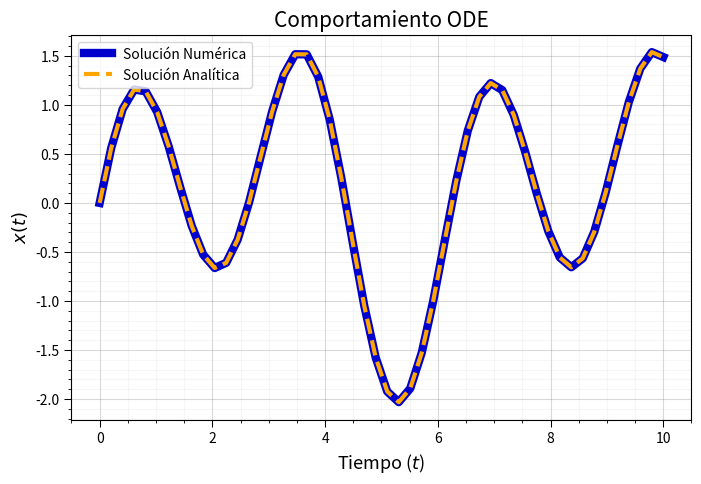
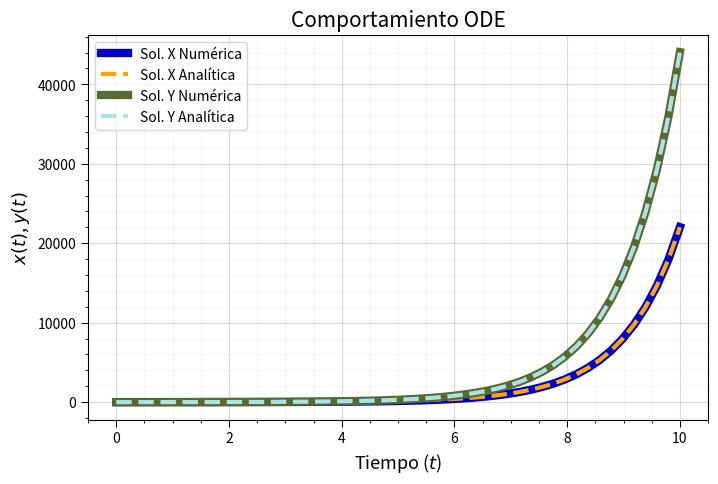
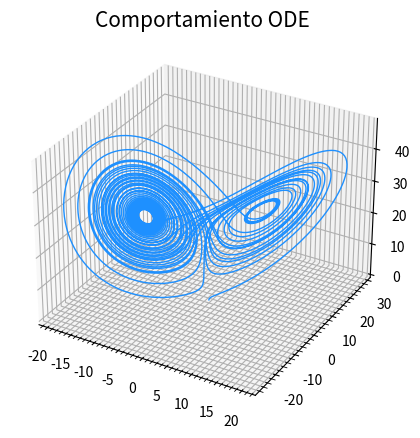
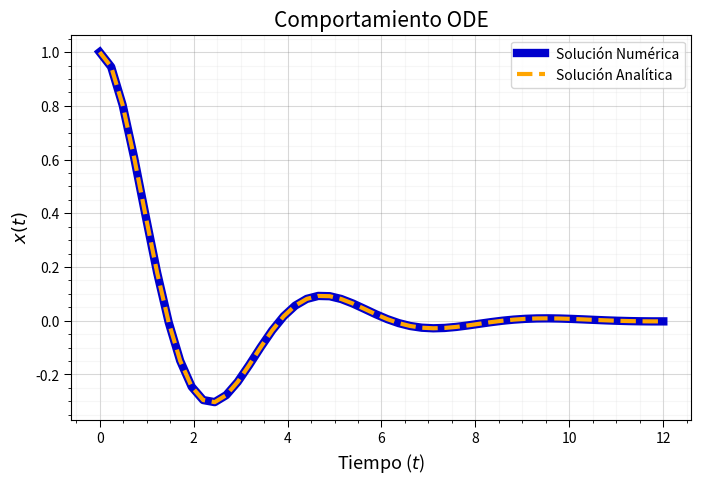
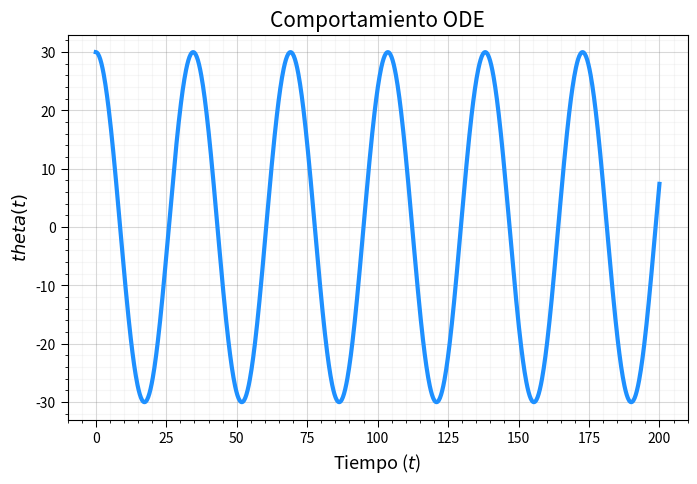
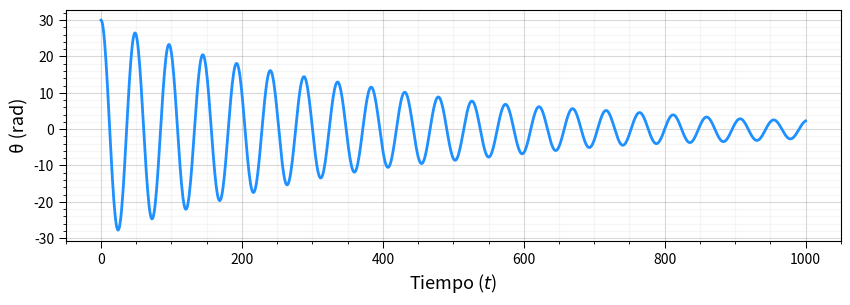
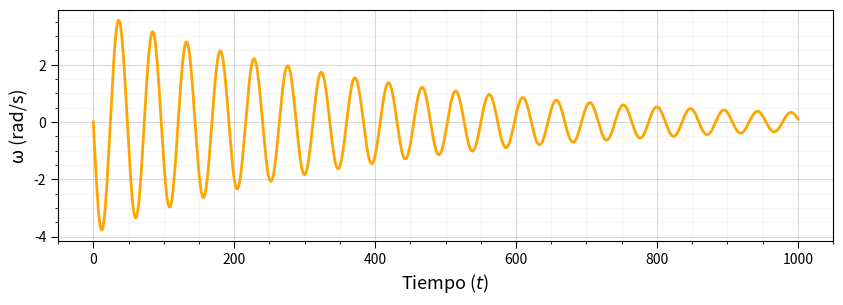
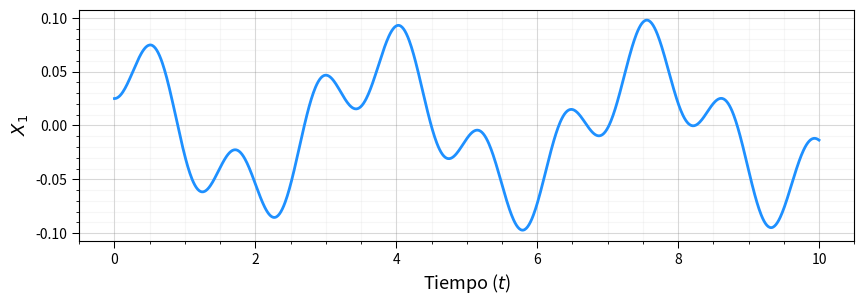
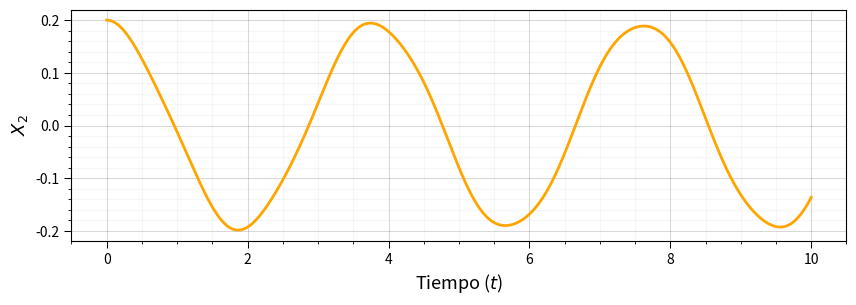

These figures' Python source, in order:
# Datos y Gráficas
%matplotlib inline
import matplotlib.pyplot as plt
import pandas as pd
import numpy as np

# ODE
from scipy import integrate

# PASO 1. Definir la función f(x,t)
def ode(x, t):
    dx_dt = -x + np.sin(t) + 3*np.cos(2*t)
    return dx_dt

ode

# PASO 2. Condiciones iniciales
condiciones_iniciales = 0
condiciones_iniciales

# PASO 3. Puntos de tiempo
start = 0
stop = 10
num = 50

tiempo = np.linspace(start, stop, num)
tiempo

# PASO 4. Solcionar ODE
sol = integrate.odeint(func=ode, 
                       y0=condiciones_iniciales, 
                       t=tiempo)

sol

def formato_grafica(titulo, ejex, ejey, leyenda=False, xlim=[None, None], ylim=[None, None]):
    plt.rcParams['axes.axisbelow'] = True

    plt.title(titulo, fontsize=15)
    plt.ylabel(ejey, fontsize=13)
    plt.xlabel(ejex, fontsize=13)

    plt.tick_params(direction='out', length=5, width=0.75, grid_alpha=0.3)
    plt.xticks(rotation=0)
    plt.minorticks_on()
    plt.ylim(ylim[0], ylim[1])
    plt.xlim(xlim[0], xlim[1])
    plt.grid(True)
    plt.grid(visible=True, which='major', color='grey', linestyle='-')
    plt.grid(visible=True, which='minor', color='lightgrey', linestyle='-', alpha=0.2)
    
    if leyenda == True:
        plt.legend(loc='best')
    
    plt.tight_layout;

# Solución Analítica
def sol_an(t):
    return (1/2)*np.sin(t) - (1/2)*np.cos(t) + (3/5)*np.cos(2.0*t) + (6/5)*np.sin(2.0*t) - (1/10)*np.exp(-t)

# Gráfica
hor = 8
ver = 5
fig1 = plt.figure(figsize=(hor, ver), dpi=80)

plt.plot(tiempo, sol, linestyle='-', linewidth=6, color='mediumblue', label='Solución Numérica')
plt.plot(tiempo, sol_an(tiempo), linestyle='--', linewidth=3, color='orange', label='Solución Analítica')

formato_grafica(titulo='Comportamiento ODE', 
                ejex='Tiempo ($t$)', 
                ejey='$x(t)$',
                leyenda=True)

# PASO 1. Definir la función f(x,t)
def ode(variables, t):
    # Variables
    x = variables[0]
    y = variables[1]
    
    # Ecuaciones
    dx_dt = y - x
    dy_dt = 4*x - y
    
    return [dx_dt, dy_dt]

ode

# PASO 2. Condiciones iniciales
condiciones_iniciales = [2, 0] # [x0, y0]
condiciones_iniciales

# PASO 3. Puntos de tiempo
start = 0
stop = 10
num = 50

tiempo = np.linspace(start, stop, num)
tiempo

# PASO 4. Solcionar ODE
sol = integrate.odeint(func=ode, 
                       y0=condiciones_iniciales, 
                       t=tiempo)

sol

# Solución Analítica
def X_an(t):
    return np.exp(t) + np.exp(-3*t)

def Y_an(t):
    return 2*np.exp(t) - 2*np.exp(-3*t)

# Gráfica
hor = 8
ver = 5
fig1 = plt.figure(figsize=(hor, ver), dpi=80)

# X
plt.plot(tiempo, sol[:,0], linestyle='-', linewidth=6, color='mediumblue', label='Sol. X Numérica')
plt.plot(tiempo, X_an(tiempo), linestyle='--', linewidth=3, color='orange', label='Sol. X Analítica')

# Y
plt.plot(tiempo, sol[:,1], linestyle='-', linewidth=6, color='darkolivegreen', label='Sol. Y Numérica')
plt.plot(tiempo, Y_an(tiempo), linestyle='--', linewidth=3, color='powderblue', label='Sol. Y Analítica')

formato_grafica(titulo='Comportamiento ODE', 
                ejex='Tiempo ($t$)', 
                ejey='$x(t)$, $y(t)$',
                leyenda=True)

# PASO 1. Definir la función f(x,t)
def ode(variables, t, sigma, rho, beta):
    # Variables
    x = variables[0]
    y = variables[1]
    z = variables[2]
    
    # Ecuaciones
    dx_dt = sigma * (y-x)
    dy_dt = x * (rho-z) - y
    dz_dt = x*y - beta*z
    
    return [dx_dt, dy_dt, dz_dt]

ode

# PASO 2. Condiciones iniciales
condiciones_iniciales = [1, 0, 0] # [x0, y0, z0]
condiciones_iniciales

# PASO 3. Puntos de tiempo
start = 0
stop = 40
num = 10000

tiempo = np.linspace(start, stop, num)

# PASO 4. Solcionar ODE
sigma = 10
rho = 28
beta = 8/3

sol = integrate.odeint(func=ode, 
                       y0=condiciones_iniciales, 
                       t=tiempo,
                       args=(sigma, rho, beta))

sol

from mpl_toolkits.mplot3d import Axes3D

# Gráfica
hor = 8
ver = 5
fig = plt.figure(figsize=(hor, ver), dpi=80)
ax = fig.add_subplot(1, 1, 1, projection='3d')

ax.plot(sol[:, 0], sol[:, 1], sol[:, 2], linestyle='-', linewidth=1, color='dodgerblue', label='Solución Numérica')

formato_grafica(titulo='Comportamiento ODE', 
                ejex='', 
                ejey='',
                leyenda=False)

# PASO 1. Definir la función f(x,t)
def ode(variables, t):
    # Variables
    x = variables[0]
    dx_dt = variables[1]
    
    # Ecuaciones
    d2x_dt2 = -dx_dt - 2*x
    
    return [dx_dt, d2x_dt2]

ode

# PASO 2. Condiciones iniciales
condiciones_iniciales = [1, 0] # [x0, dx_dt0]
condiciones_iniciales

# PASO 3. Puntos de tiempo
start = 0
stop = 12
num = 50

tiempo = np.linspace(start, stop, num)
tiempo

# PASO 4. Solcionar ODE
sol = integrate.odeint(func=ode, 
                       y0=condiciones_iniciales, 
                       t=tiempo)

sol

# Solución Analítica
def sol_an(t):
    return np.exp(-t/2) * (np.cos(np.sqrt(7) * t / 2) + np.sin(np.sqrt(7) * t / 2)/np.sqrt(7))

# Gráfica
hor = 8
ver = 5
fig1 = plt.figure(figsize=(hor, ver), dpi=80)

plt.plot(tiempo, sol[:,0], linestyle='-', linewidth=6, color='mediumblue', label='Solución Numérica')
plt.plot(tiempo, sol_an(tiempo), linestyle='--', linewidth=3, color='orange', label='Solución Analítica')

formato_grafica(titulo='Comportamiento ODE', 
                ejex='Tiempo ($t$)', 
                ejey='$x(t)$',
                leyenda=True)

# PASO 1. Definir la función
def pendulo_simple(variables, t, g, L):
    # Variables
    theta = variables[0]
    dtheta_dt = variables[1]
    
    # Ecuaciones
    d2theta_dt2 = -(g/L) * np.sin(np.deg2rad(theta))
    
    return [dtheta_dt, d2theta_dt2]

pendulo_simple

# PASO 2. Condiciones iniciales
condiciones_iniciales = [30, 0] # [x0, dx_dt0]
condiciones_iniciales

# PASO 3. Puntos de tiempo
start = 0
stop = 200
num = 1000

tiempo = np.linspace(start, stop, num)
tiempo

# PASO 4. Solcionar ODE
## Constantes
g = 9.81
L = 5.0

## Solución numérica
sol = integrate.odeint(func=pendulo_simple, 
                       y0=condiciones_iniciales, 
                       t=tiempo,
                       args=(g, L))

sol

# Gráfica
hor = 8
ver = 5
fig1 = plt.figure(figsize=(hor, ver), dpi=80)

plt.plot(tiempo, sol[:,0], linestyle='-', linewidth=3, color='dodgerblue', label='Solución Numérica')

formato_grafica(titulo='Comportamiento ODE', 
                ejex='Tiempo ($t$)', 
                ejey='$theta(t)$',
                leyenda=False)

# PASO 1. Definir la función
def pendulo_friccion(variables, t, alpha, beta, gamma):
    # Variables
    theta = variables[0]
    dtheta = variables[1]
    
    # Ecuaciones
    d2theta = -alpha*dtheta - np.sin(np.deg2rad(theta)) + gamma*np.cos(np.deg2rad(beta*t))
    
    return [dtheta, d2theta]

pendulo_friccion

# PASO 2. Condiciones iniciales
condiciones_iniciales = [30, 0] # [x0, dx_dt0]
condiciones_iniciales

# PASO 3. Puntos de tiempo
start = 0
stop = 1000
num = 1000

tiempo = np.linspace(start, stop, num)
tiempo

# PASO 4. Solcionar ODE
## Constantes
c = 0.5
m = 2.0
omega = 50.0
beta = 0.98
F = 150
L = 8.0

alpha = c / (m*omega)
gamma = F / (m*L*(omega**2))

## Solución numérica
sol = integrate.odeint(func=pendulo_friccion, 
                       y0=condiciones_iniciales, 
                       t=tiempo,
                       args=(alpha, beta, gamma))

sol

# Gráfica
hor = 10
ver = 3

# Ángulo
fig = plt.figure(figsize=(hor, ver), dpi=80)

plt.plot(tiempo, sol[:,0], linestyle='-', linewidth=2, color='dodgerblue', label='Solución Numérica')

formato_grafica(titulo='', 
                ejex='Tiempo ($t$)', 
                ejey='θ (rad)',
                leyenda=False)

# Velocidad Angular
fig = plt.figure(figsize=(hor, ver), dpi=80)

plt.plot(tiempo, sol[:,1], linestyle='-', linewidth=2, color='orange', label='Solución Numérica')

formato_grafica(titulo='', 
                ejex='Tiempo ($t$)', 
                ejey='ω (rad/s)',
                leyenda=False)

# PASO 1. Definir la función


# PASO 2. Condiciones iniciales


# PASO 3. Puntos de tiempo


# PASO 4. Solcionar ODE


# Gráfica


# PASO 1. Definir la función
def masa_resorte(variables, t, m1, m2, k1, k2):
    # Variables
    x1 = variables[0]
    x2 = variables[1]
    dx1 = variables[2]
    dx2 = variables[3]
    
    # Ecuaciones
    d2x1 = (-(k1+k2)*x1 + k2*x2) / m1
    d2x2 = (-k2*x2 + k2*x1) / m2
    
    return [dx1, dx2, d2x1, d2x2]

masa_resorte

# PASO 2. Condiciones iniciales
condiciones_iniciales = [0.025, 0.2, 0, 0] # [x0, dx_dt0]
condiciones_iniciales

# PASO 3. Puntos de tiempo
start = 0
stop = 10
num = 1000

tiempo = np.linspace(start, stop, num)
tiempo

# PASO 4. Solcionar ODE
## Constantes
m1 = 10.0
m2 = 20.0
k1 = 200.0
k2 = 80.0

## Solución numérica
sol = integrate.odeint(func=masa_resorte, 
                       y0=condiciones_iniciales, 
                       t=tiempo,
                       args=(m1, m2, k1, k2))

sol

# Gráfica
hor = 10
ver = 3

# Ángulo
fig = plt.figure(figsize=(hor, ver), dpi=80)

plt.plot(tiempo, sol[:,0], linestyle='-', linewidth=2, color='dodgerblue', label='Solución Numérica')

formato_grafica(titulo='', 
                ejex='Tiempo ($t$)', 
                ejey='$X_1$',
                leyenda=False)

# Velocidad Angular
fig = plt.figure(figsize=(hor, ver), dpi=80)

plt.plot(tiempo, sol[:,1], linestyle='-', linewidth=2, color='orange', label='Solución Numérica')

formato_grafica(titulo='', 
                ejex='Tiempo ($t$)', 
                ejey='$X_2$',
                leyenda=False)